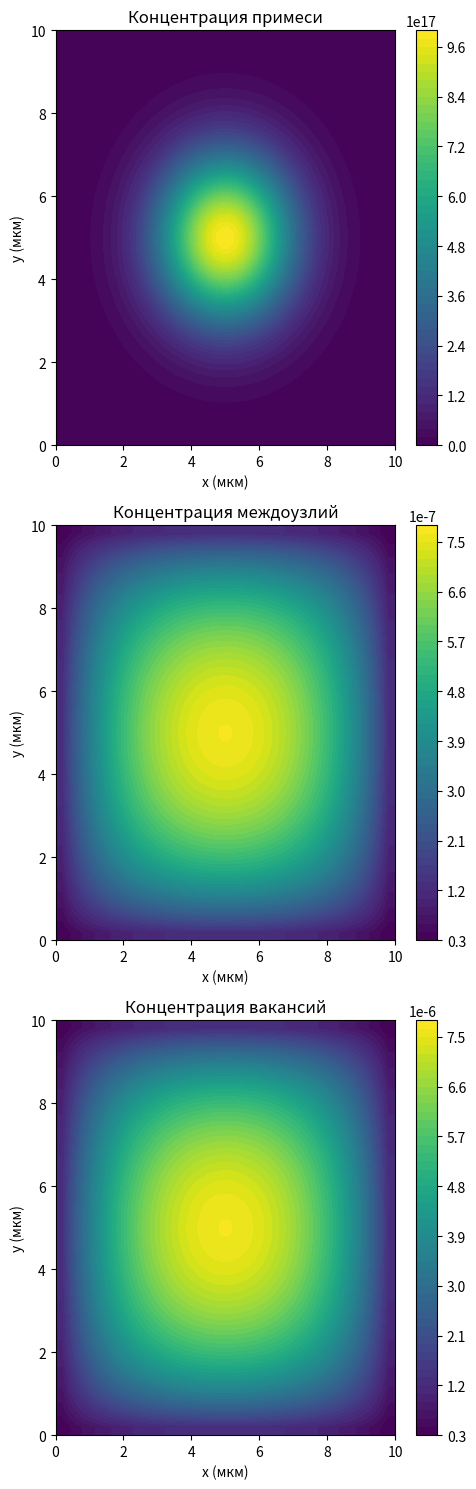

The matplotlib source for this figure:
import numpy as np
import scipy.sparse as sparse
from scipy.sparse.linalg import spsolve
import matplotlib.pyplot as plt
from scipy import special

class DiffusionSimulator2D:
    """
    2D симулятор диффузии примесей и точечных дефектов в кремнии
    """
    
    def __init__(self, nx, ny, dx, dy):
        self.nx, self.ny = nx, ny
        self.dx, self.dy = dx, dy
        self.C_i = np.zeros((ny, nx))  # концентрация примеси
        self.C_I = np.zeros((ny, nx))  # концентрация междоузлий
        self.C_V = np.zeros((ny, nx))  # концентрация вакансий
        
    def set_initial_conditions(self, C_i0, C_I0, C_V0):
        """Установка начальных условий"""
        self.C_i = C_i0.copy()
        self.C_I = C_I0.copy()
        self.C_V = C_V0.copy()
    
    def compute_diffusion_coefficient(self, D_i_star, f_I, C_I_eq, C_V_eq):
        """Вычисление коэффициента диффузии с учетом точечных дефектов"""
        return D_i_star * (f_I * self.C_I/C_I_eq + (1 - f_I) * self.C_V/C_V_eq)
    
    def solve_defect_equations(self, dt, D_I, D_V, K_R, C_I_eq, C_V_eq, g_I=0):
        """
        Решение уравнений для точечных дефектов методом конечных разностей
        """
        # Преобразуем g_I в массив правильной размерности если это скаляр
        if np.isscalar(g_I):
            g_I_array = np.full((self.ny, self.nx), g_I)
        else:
            g_I_array = g_I
            
        # Вычисляем члены рекомбинации
        recombination = K_R * (self.C_I * self.C_V - C_I_eq * C_V_eq)
        
        # Неявная схема для междоузлий
        A_I = self.build_matrix(D_I, dt, self.dx, self.dy)
        b_I = self.C_I.ravel() + dt * (g_I_array.ravel() - recombination.ravel())
        self.C_I = spsolve(A_I, b_I).reshape(self.ny, self.nx)
        
        # Неявная схема для вакансий
        A_V = self.build_matrix(D_V, dt, self.dx, self.dy)
        b_V = self.C_V.ravel() + dt * (-recombination.ravel())
        self.C_V = spsolve(A_V, b_V).reshape(self.ny, self.nx)
    
    def solve_impurity_diffusion(self, dt, D_i, z, T, epsilon):
        """
        Решение уравнения диффузии примеси с учетом электрического поля
        """
        # Если D_i - скаляр, преобразуем в массив
        if np.isscalar(D_i):
            D_i_array = np.full((self.ny, self.nx), D_i)
        else:
            D_i_array = D_i
            
        # Вычисление электрического поля через градиент концентрации
        grad_C_x, grad_C_y = np.gradient(self.C_i, self.dx, self.dy)
        
        # Избегаем деления на ноль
        denominator = epsilon + np.abs(self.C_i)
        E_x = -grad_C_x / denominator
        E_y = -grad_C_y / denominator
        
        # Построение матрицы для уравнения диффузии
        # Используем среднее значение D_i для построения матрицы
        D_avg = np.mean(D_i_array)
        A_i = self.build_matrix(D_avg, dt, self.dx, self.dy)
        
        # Добавление дрейфового члена
        kT = 1.38e-23 * T / 1.6e-19  # kT в эВ
        drift_x = (z * D_i_array / kT) * (E_x * grad_C_x)
        drift_y = (z * D_i_array / kT) * (E_y * grad_C_y)
        drift_term = drift_x + drift_y
        
        b_i = self.C_i.ravel() + dt * drift_term.ravel()
        self.C_i = spsolve(A_i, b_i).reshape(self.ny, self.nx)
    
    def build_matrix(self, D, dt, dx, dy):
        """
        Построение матрицы для неявной схемы
        """
        n = self.nx * self.ny
        A = sparse.lil_matrix((n, n))
        
        alpha_x = D * dt / dx**2
        alpha_y = D * dt / dy**2
        
        for i in range(self.ny):
            for j in range(self.nx):
                idx = i * self.nx + j
                A[idx, idx] = 1 + 2 * alpha_x + 2 * alpha_y
                
                # Соседи по x
                if j > 0:
                    A[idx, idx-1] = -alpha_x
                if j < self.nx-1:
                    A[idx, idx+1] = -alpha_x
                
                # Соседи по y
                if i > 0:
                    A[idx, idx-self.nx] = -alpha_y
                if i < self.ny-1:
                    A[idx, idx+self.nx] = -alpha_y
        
        return A.tocsr()
    
    def oxidation_model(self, y_positions, t_ox, params):
        """
        Модель окисления - формирование 'птичьего клюва'
        """
        a1, b1, c1, d1 = params['a1'], params['b1'], params['c1'], params['d1']
        a2, b2, c2, d2 = params['a2'], params['b2'], params['c2'], params['d2']
        
        Z1 = a1 * special.erfc(b1 * y_positions + c1) + d1
        Z2 = a2 * special.erfc(b2 * y_positions + c2) + d2
        
        return Z1, Z2

    def apply_boundary_conditions(self, bc_type='zero_flux'):
        """
        Применение граничных условий
        """
        if bc_type == 'zero_flux':
            # Нулевой поток на границах (симметричные условия)
            self.C_i[0, :] = self.C_i[1, :]   # верхняя граница
            self.C_i[-1, :] = self.C_i[-2, :] # нижняя граница  
            self.C_i[:, 0] = self.C_i[:, 1]   # левая граница
            self.C_i[:, -1] = self.C_i[:, -2] # правая граница
            
            self.C_I[0, :] = self.C_I[1, :]
            self.C_I[-1, :] = self.C_I[-2, :]
            self.C_I[:, 0] = self.C_I[:, 1]
            self.C_I[:, -1] = self.C_I[:, -2]
            
            self.C_V[0, :] = self.C_V[1, :]
            self.C_V[-1, :] = self.C_V[-2, :]
            self.C_V[:, 0] = self.C_V[:, 1]
            self.C_V[:, -1] = self.C_V[:, -2]



# Пример использования симулятора
def example_simulation():
    # Параметры сетки
    nx, ny = 50, 50  # Уменьшим размер для скорости
    dx, dy = 2e-7, 2e-7  # 0.2 μm
    
    # Создание симулятора
    simulator = DiffusionSimulator2D(nx, ny, dx, dy)
    
    # Начальные условия - Gaussian профиль
    x = np.linspace(0, nx*dx, nx)
    y = np.linspace(0, ny*dy, ny)
    X, Y = np.meshgrid(x, y)
    
    # Центр распределения
    x0, y0 = nx*dx/2, ny*dy/2
    
    C_i0 = 1e18 * np.exp(-((X-x0)**2 + (Y-y0)**2) / (2e-6)**2)
    C_I0 = np.ones((ny, nx)) * 1e10  # равновесная концентрация
    C_V0 = np.ones((ny, nx)) * 1e10  # равновесная концентрация
    
    simulator.set_initial_conditions(C_i0, C_I0, C_V0)
    
    # Параметры материалов (более реалистичные значения)
    params = {
        'D_i_star': 1e-14,    # см²/с
        'f_I': 0.5,           # доля междоузельного механизма
        'D_I': 1e-6,          # диффузия междоузлий
        'D_V': 1e-7,          # диффузия вакансий  
        'K_R': 1e-21,         # константа рекомбинации
        'C_I_eq': 1e10,       # равновесная концентрация междоузлий
        'C_V_eq': 1e10,       # равновесная концентрация вакансий
        'T': 1100 + 273,      # температура в К
        'z': -1               # донорная примесь
    }
    
    # Временной цикл
    dt = 0.01
    n_steps = 50
    
    print("Запуск симуляции...")
    for step in range(n_steps):
        if step % 10 == 0:
            print(f"Шаг {step}/{n_steps}")
            
        # Вычисление коэффициента диффузии
        D_i = simulator.compute_diffusion_coefficient(
            params['D_i_star'], params['f_I'], 
            params['C_I_eq'], params['C_V_eq']
        )
        
        # Решение уравнений для точечных дефектов
        simulator.solve_defect_equations(
            dt, params['D_I'], params['D_V'], params['K_R'],
            params['C_I_eq'], params['C_V_eq']
        )
        
        # Решение уравнения для примеси
        simulator.solve_impurity_diffusion(
            dt, D_i, params['z'], params['T'], 1e-10
        )
        
        # Применение граничных условий
        simulator.apply_boundary_conditions()
    
    # Визуализация результатов
    plt.figure(figsize=(5, 15))
    
    plt.subplot(311)
    plt.contourf(X*1e6, Y*1e6, simulator.C_i, levels=50)
    plt.title('Концентрация примеси')
    plt.xlabel('x (мкм)')
    plt.ylabel('y (мкм)')
    plt.colorbar()
    
    plt.subplot(312)  
    plt.contourf(X*1e6, Y*1e6, simulator.C_I, levels=50)
    plt.title('Концентрация междоузлий')
    plt.xlabel('x (мкм)')
    plt.ylabel('y (мкм)')
    plt.colorbar()
    
    plt.subplot(313)
    plt.contourf(X*1e6, Y*1e6, simulator.C_V, levels=50)
    plt.title('Концентрация вакансий')
    plt.xlabel('x (мкм)')
    plt.ylabel('y (мкм)')
    plt.colorbar()
    
    plt.tight_layout()
    plt.show()
    
    print("Симуляция завершена успешно!")

# Запуск примера
if __name__ == "__main__":
    example_simulation()    